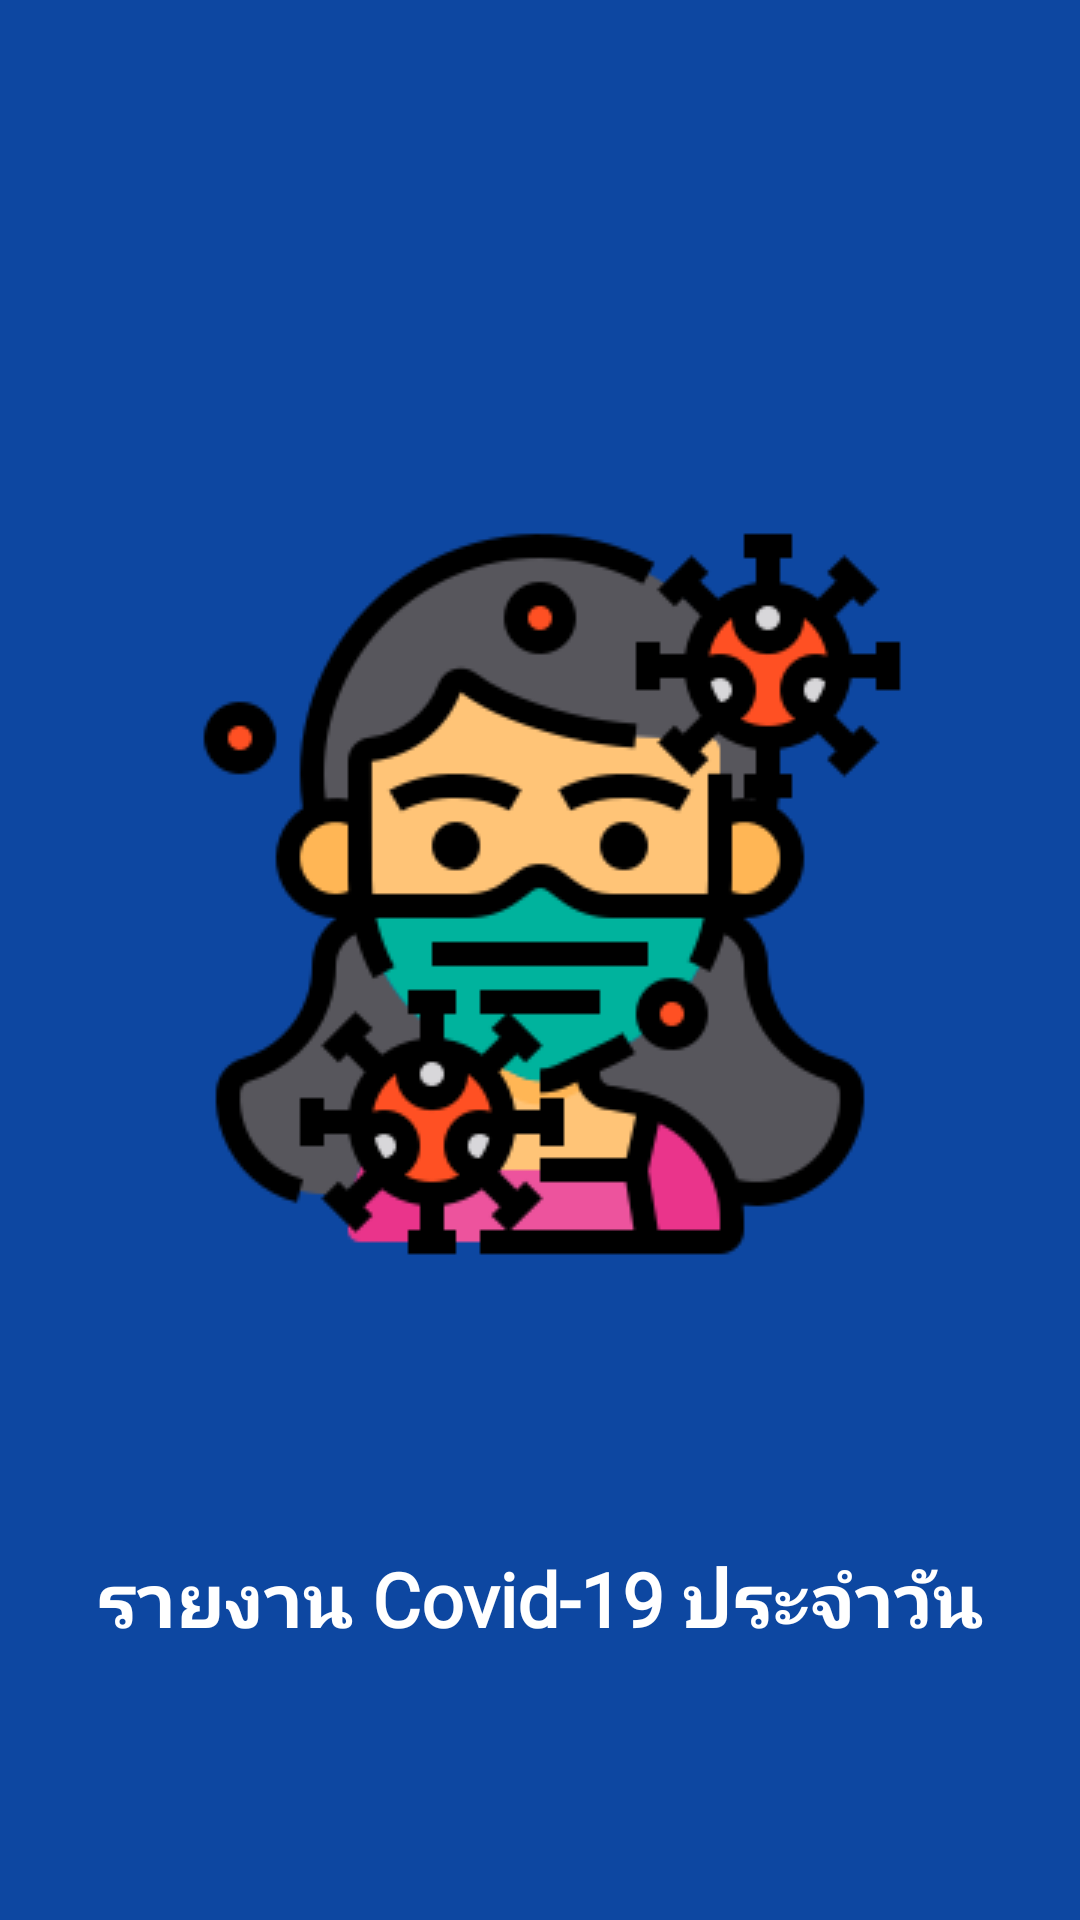

This screen was rendered from an Android layout file. Write that file and the resources it references.
<!-- AndroidManifest.xml: application theme Theme.Covid19ReportTH -->
<!-- res/layout/activity_splash_screen.xml -->
<?xml version="1.0" encoding="utf-8"?>
<androidx.constraintlayout.widget.ConstraintLayout xmlns:android="http://schemas.android.com/apk/res/android"
    xmlns:app="http://schemas.android.com/apk/res-auto"
    xmlns:tools="http://schemas.android.com/tools"
    android:layout_width="match_parent"
    android:layout_height="match_parent"
    android:background="@color/blue_900"
    tools:context=".SplashScreen">

    <ImageView
        android:id="@+id/imgv_covid_19"
        android:src="@drawable/covid_19"
        android:layout_marginTop="80dp"
        app:layout_constraintTop_toTopOf="parent"
        app:layout_constraintLeft_toLeftOf="parent"
        app:layout_constraintRight_toRightOf="parent"
        app:layout_constraintBottom_toTopOf="@id/tv_covid_title"
        android:layout_width="wrap_content"
        android:layout_height="wrap_content"/>

    <TextView
        android:id="@+id/tv_covid_title"
        android:text="รายงาน Covid-19 ประจำวัน"
        android:fontFamily="@font/prompt"
        android:textSize="25sp"
        android:textStyle="bold"
        android:textColor="@color/white"
        app:layout_constraintTop_toBottomOf="@id/imgv_covid_19"
        app:layout_constraintLeft_toLeftOf="@id/imgv_covid_19"
        app:layout_constraintRight_toRightOf="@id/imgv_covid_19"
        app:layout_constraintBottom_toBottomOf="parent"
        android:layout_width="wrap_content"
        android:layout_height="wrap_content"/>
</androidx.constraintlayout.widget.ConstraintLayout>
<!-- resources referenced by this layout -->
<resources>
  <color name="blue_900">#0D47A1</color>
  <color name="white">#FFFFFFFF</color>
  <!-- drawable covid_19: png bitmap (drawable, 22675 bytes) -->
  <style name="Theme.Covid19ReportTH" parent="Theme.MaterialComponents.DayNight.NoActionBar">
          
          <item name="colorPrimary">@color/purple_500</item>
          <item name="colorPrimaryVariant">@color/purple_700</item>
          <item name="colorOnPrimary">@color/white</item>
          
          <item name="colorSecondary">@color/teal_200</item>
          <item name="colorSecondaryVariant">@color/teal_700</item>
          <item name="colorOnSecondary">@color/black</item>
          
          <item name="android:statusBarColor" tools:targetApi="l">?attr/colorPrimaryVariant</item>
          
      </style>
  <color name="purple_500">#FF6200EE</color>
  <color name="purple_700">#FF3700B3</color>
  <color name="teal_200">#FF03DAC5</color>
  <color name="teal_700">#FF018786</color>
  <color name="black">#FF000000</color>
</resources>
